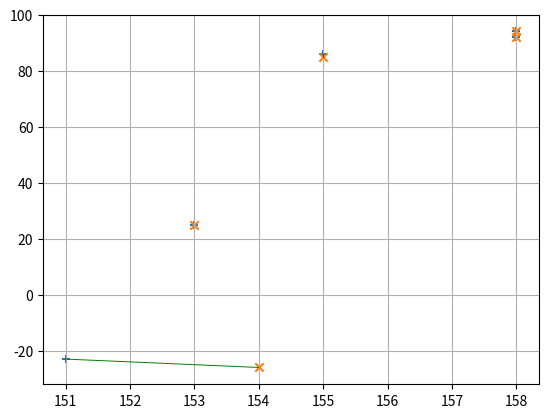

The matplotlib source for this figure:
from scipy.optimize import linprog
import numpy as np
import matplotlib.pyplot as plt

#=======================================================#
                   #- DONNEES -#
#=======================================================#
x1 = [4, 151, -23, 1]
x2 = [4, 153, 25, 2]
x3 = [4, 158, 94, 3]
x4 = [4, 158, 92, 4]
x5 = [4, 155, 86, 5]
y1 = [5, 154, -26, 1]
y2 = [5, 153, 25, 2]
y3 = [5, 158, 92, 3]
y4 = [5, 158, 94, 4]
y5 = [5, 155, 85, 5]

#=======================================================#
                   #-MATRICE DE COUT-#
#=======================================================#
X = np.array([x1,x2,x3,x4,x5])
Y = np.array([y1,y2,y3,y4,y5])


def distance(u,v):
    return(np.linalg.norm(u[1:]-v[1:]))

C = np.zeros([5,5])

for i in range(5):
    for j in range(5):
        C[i,j] = distance(X[i],Y[j])

c = np.ravel(C) #lignes de C
#l'ordre de notre vecteur (pour le problème linèaire) est :
#p11, p12, p13, p14, p15, p21, p22, ... etc
#où "pij"= connexion entre le point i du nuage1 et le point j du nuage2.

#=======================================================#
                    #- Contraintes -#
                 #-MATRICE DE COUPLAGE-#
#=======================================================#

nbPtsNuage1 = X.shape[0]
nbPtsNuage2 = Y.shape[0]
nbVariables = nbPtsNuage1*nbPtsNuage2 # En général c'est de la meme taile que c.
nbContraintesSortantes = nbPtsNuage1
nbContraintesEntrantes = nbPtsNuage2
nbContraintes = nbContraintesEntrantes + nbContraintesSortantes

b_eq = np.ones(nbContraintes)
#print(b_eq)

A_eq = np.zeros([nbContraintes,nbVariables])
#print(A_eq.shape)
#print(c.shape)
#les premières lignes correspondent aux contraintes de sortie. c'est à dire pour
#chaque point du Nuage1, il faut le connecter à un seul point du nuage 2.
for i in range(nbContraintesSortantes):
    for j in range(nbContraintesEntrantes):
        A_eq[i,i*nbContraintesEntrantes +j] = 1
#les dernieres lignes correspondent aux contraintes d'entrée. Pour chaque point
#dans le nuage d'arrivée, il peut recevoir 1 seul nuage de sortie.
for i in range(nbContraintesEntrantes):
    for j in range(nbContraintesSortantes):
        A_eq[i + nbContraintesSortantes, i + j*nbContraintesEntrantes] = 1

#print(A_eq)

#=======================================================#
                 #-RESOLUTION DU PROBLEME DE PL-#
#=======================================================#

P = linprog(c, A_eq = A_eq, b_eq = b_eq, bounds=(0,1), method='simplex')
#print(P.x)

#on 'unravel' le résultat P.x, à la main
x = np.array([P.x[k*nbPtsNuage2:(k+1)*nbPtsNuage2] for k in range(nbPtsNuage1)])
#x est la matrice de connexion, cad la matrice des pij
print(x)


#=======================================================#
                 #-TRACE DES SOLUTIONS-#
#=======================================================#

plt.clf()
#tracé des deux nuages de points initiaux
plt.scatter(X[:,1], X[:,2], marker = '+')
plt.scatter(Y[:,1], Y[:,2], marker = 'x')
#tracé des connexions
for i in range(nbPtsNuage1):
    for j in range(nbPtsNuage2):
        if x[i,j] == 1.:
            plt.plot([X[i,1], Y[j,1]], [X[i,2], Y[j,2]], color = 'green', linewidth = .7)
plt.grid()
plt.show()
